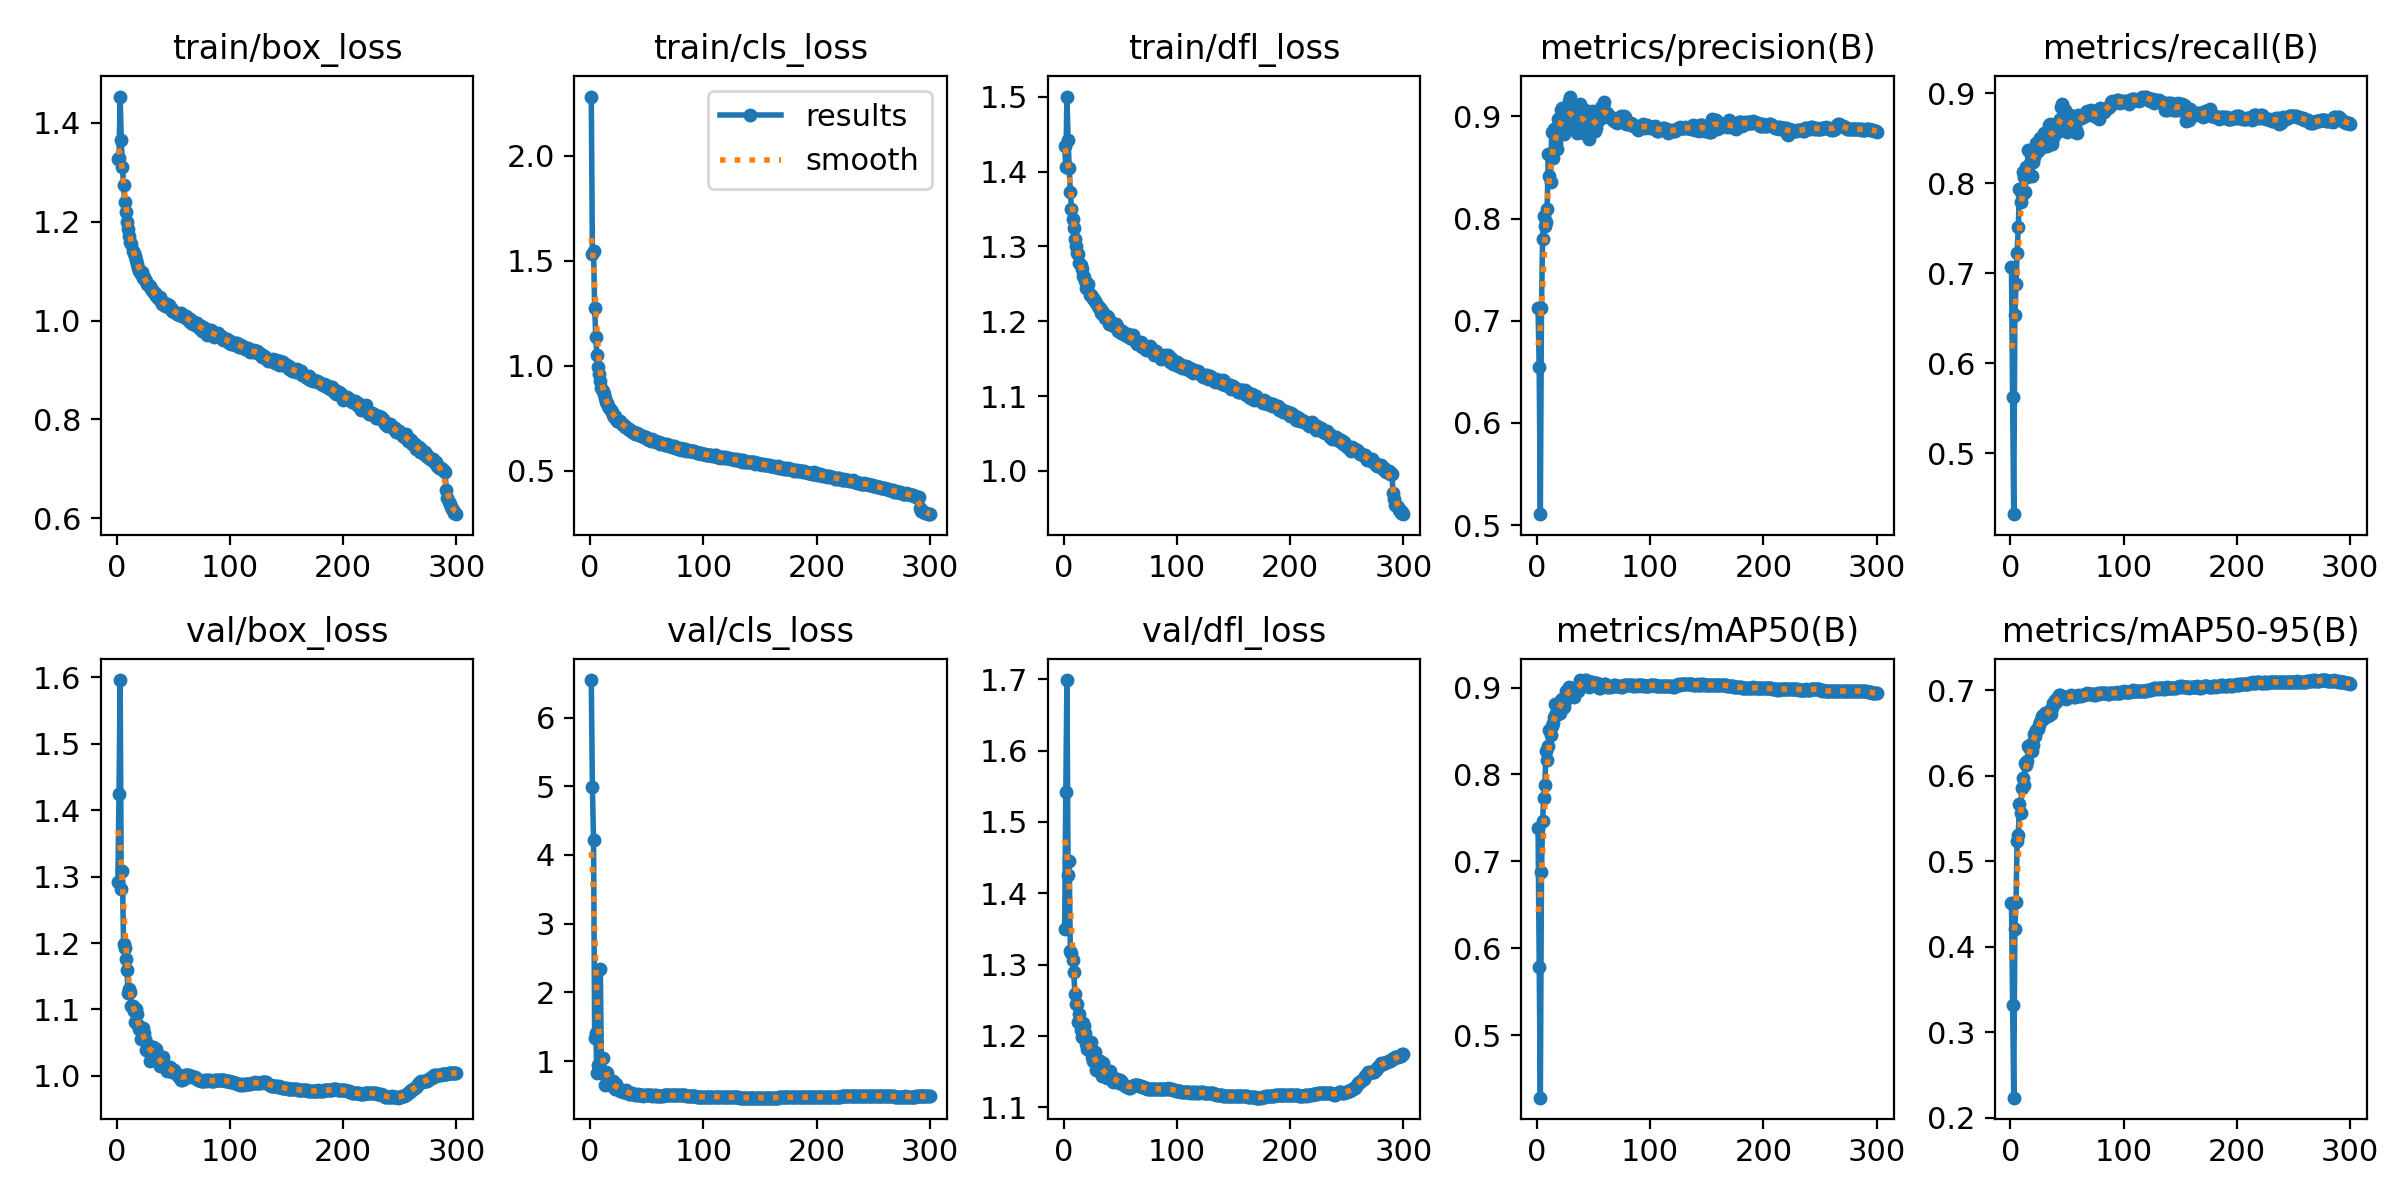

The data file committed next to this chart (first rows):
epoch, time, train/box_loss, train/cls_loss, train/dfl_loss, metrics/precision(B), metrics/recall(B), metrics/mAP50(B), metrics/mAP50-95(B), val/box_loss, val/cls_loss, val/dfl_loss, lr/pg0, lr/pg1, lr/pg2
1, 146.4, 1.327, 2.281, 1.434, 0.7123, 0.7065, 0.7382, 0.4512, 1.293, 6.546, 1.35, 0.003327, 0.003327, 0.003327
2, 292.2, 1.329, 1.532, 1.406, 0.6546, 0.5622, 0.578, 0.3315, 1.424, 4.991, 1.542, 0.006638, 0.006638, 0.006638
3, 436.9, 1.453, 1.546, 1.5, 0.5108, 0.4323, 0.428, 0.2234, 1.596, 4.212, 1.699, 0.009928, 0.009928, 0.009928
4, 577.3, 1.365, 1.273, 1.443, 0.7125, 0.653, 0.6878, 0.4212, 1.281, 1.331, 1.426, 0.009901, 0.009901, 0.009901
5, 717.3, 1.311, 1.136, 1.404, 0.7796, 0.6884, 0.7469, 0.4525, 1.308, 1.403, 1.445, 0.009868, 0.009868, 0.009868
6, 856.9, 1.274, 1.048, 1.373, 0.8028, 0.7221, 0.7731, 0.5233, 1.199, 0.8295, 1.319, 0.009835, 0.009835, 0.009835
7, 993.5, 1.239, 0.9953, 1.35, 0.793, 0.7508, 0.7878, 0.5304, 1.193, 0.9412, 1.316, 0.009802, 0.009802, 0.009802
8, 1130, 1.22, 0.961, 1.337, 0.797, 0.7932, 0.8275, 0.5674, 1.176, 0.9221, 1.306, 0.009769, 0.009769, 0.009769
9, 1267, 1.2, 0.9288, 1.324, 0.8094, 0.7791, 0.8172, 0.5568, 1.16, 2.341, 1.29, 0.009736, 0.009736, 0.009736
10, 1404, 1.185, 0.8942, 1.309, 0.8629, 0.7863, 0.8331, 0.5861, 1.125, 0.8739, 1.258, 0.009703, 0.009703, 0.009703
11, 1541, 1.172, 0.8795, 1.301, 0.8422, 0.8128, 0.8514, 0.5976, 1.131, 1.04, 1.245, 0.00967, 0.00967, 0.00967
12, 1677, 1.159, 0.865, 1.292, 0.8359, 0.8071, 0.8457, 0.5895, 1.127, 0.8108, 1.244, 0.009637, 0.009637, 0.009637
13, 1814, 1.155, 0.8472, 1.29, 0.8845, 0.7896, 0.8562, 0.6145, 1.105, 0.649, 1.219, 0.009604, 0.009604, 0.009604
14, 1950, 1.142, 0.8251, 1.278, 0.8595, 0.8174, 0.8592, 0.6126, 1.105, 0.8379, 1.23, 0.009571, 0.009571, 0.009571
15, 2087, 1.136, 0.8217, 1.275, 0.888, 0.8062, 0.8658, 0.6167, 1.097, 0.8273, 1.208, 0.009538, 0.009538, 0.009538
16, 2224, 1.13, 0.8057, 1.269, 0.8873, 0.8371, 0.8817, 0.6347, 1.081, 0.7123, 1.199, 0.009505, 0.009505, 0.009505
17, 2360, 1.124, 0.7976, 1.261, 0.8743, 0.8218, 0.8707, 0.6313, 1.101, 0.694, 1.217, 0.009472, 0.009472, 0.009472
18, 2497, 1.114, 0.7901, 1.259, 0.8679, 0.8306, 0.8777, 0.6366, 1.092, 0.6819, 1.214, 0.009439, 0.009439, 0.009439
19, 2634, 1.107, 0.7768, 1.253, 0.8973, 0.808, 0.8697, 0.6291, 1.077, 0.639, 1.204, 0.009406, 0.009406, 0.009406
20, 2770, 1.1, 0.7631, 1.245, 0.8898, 0.8236, 0.871, 0.6359, 1.07, 0.713, 1.189, 0.009373, 0.009373, 0.009373
21, 2907, 1.094, 0.756, 1.244, 0.9065, 0.8292, 0.8859, 0.6492, 1.056, 0.6478, 1.181, 0.00934, 0.00934, 0.00934
22, 3044, 1.099, 0.7615, 1.249, 0.9079, 0.8334, 0.8874, 0.6469, 1.068, 0.588, 1.189, 0.009307, 0.009307, 0.009307
23, 3181, 1.087, 0.7442, 1.236, 0.8985, 0.8446, 0.8846, 0.6537, 1.072, 0.6601, 1.183, 0.009274, 0.009274, 0.009274
24, 3319, 1.088, 0.7369, 1.235, 0.8825, 0.8357, 0.8772, 0.6546, 1.065, 0.6135, 1.192, 0.009241, 0.009241, 0.009241
25, 3455, 1.081, 0.7357, 1.232, 0.9017, 0.8381, 0.885, 0.6592, 1.055, 0.6126, 1.171, 0.009208, 0.009208, 0.009208
26, 3591, 1.079, 0.7383, 1.231, 0.9037, 0.8501, 0.8956, 0.6632, 1.039, 0.5632, 1.165, 0.009175, 0.009175, 0.009175
27, 3728, 1.074, 0.7251, 1.229, 0.8873, 0.8465, 0.8979, 0.6652, 1.048, 0.575, 1.171, 0.009142, 0.009142, 0.009142
28, 3864, 1.073, 0.7227, 1.227, 0.9149, 0.8397, 0.9011, 0.6694, 1.042, 0.5652, 1.177, 0.009109, 0.009109, 0.009109
29, 4001, 1.07, 0.7174, 1.224, 0.9195, 0.8411, 0.8955, 0.667, 1.022, 0.5479, 1.153, 0.009076, 0.009076, 0.009076
30, 4138, 1.064, 0.7153, 1.22, 0.8951, 0.8559, 0.8985, 0.671, 1.035, 0.5534, 1.156, 0.009043, 0.009043, 0.009043
31, 4275, 1.061, 0.7094, 1.217, 0.9083, 0.8416, 0.8996, 0.6734, 1.044, 0.5483, 1.159, 0.00901, 0.00901, 0.00901
32, 4412, 1.059, 0.7068, 1.218, 0.9027, 0.8409, 0.8955, 0.6721, 1.043, 0.581, 1.165, 0.008977, 0.008977, 0.008977
33, 4548, 1.057, 0.6976, 1.211, 0.8981, 0.8435, 0.8895, 0.67, 1.042, 0.5347, 1.155, 0.008944, 0.008944, 0.008944
34, 4685, 1.055, 0.6994, 1.213, 0.8889, 0.8649, 0.8958, 0.6741, 1.027, 0.5262, 1.144, 0.008911, 0.008911, 0.008911
35, 4822, 1.051, 0.6932, 1.21, 0.8838, 0.8658, 0.8961, 0.6768, 1.041, 0.522, 1.161, 0.008878, 0.008878, 0.008878
36, 4958, 1.045, 0.6877, 1.208, 0.8862, 0.859, 0.8958, 0.6721, 1.026, 0.532, 1.146, 0.008845, 0.008845, 0.008845
37, 5095, 1.043, 0.685, 1.205, 0.9082, 0.843, 0.8994, 0.6789, 1.026, 0.5312, 1.151, 0.008812, 0.008812, 0.008812
38, 5231, 1.047, 0.6833, 1.206, 0.9123, 0.8496, 0.9082, 0.6851, 1.015, 0.5133, 1.141, 0.008779, 0.008779, 0.008779
39, 5368, 1.04, 0.6833, 1.205, 0.8984, 0.8586, 0.9075, 0.6885, 1.018, 0.518, 1.142, 0.008746, 0.008746, 0.008746
40, 5505, 1.033, 0.6732, 1.196, 0.8972, 0.8553, 0.9058, 0.6867, 1.019, 0.506, 1.14, 0.008713, 0.008713, 0.008713
41, 5642, 1.037, 0.6779, 1.2, 0.8838, 0.867, 0.9065, 0.6884, 1.028, 0.5034, 1.151, 0.00868, 0.00868, 0.00868
42, 5778, 1.035, 0.674, 1.197, 0.9061, 0.8594, 0.9087, 0.6921, 1.018, 0.5131, 1.144, 0.008647, 0.008647, 0.008647
43, 5915, 1.029, 0.6675, 1.195, 0.9036, 0.8581, 0.9082, 0.6949, 1.014, 0.5064, 1.143, 0.008614, 0.008614, 0.008614
44, 6051, 1.033, 0.6683, 1.195, 0.8977, 0.8711, 0.908, 0.6947, 1.007, 0.5036, 1.136, 0.008581, 0.008581, 0.008581
45, 6188, 1.028, 0.6649, 1.193, 0.8852, 0.8849, 0.9064, 0.6922, 1.01, 0.4989, 1.138, 0.008548, 0.008548, 0.008548
46, 6324, 1.031, 0.6653, 1.196, 0.8778, 0.8877, 0.9005, 0.692, 1.011, 0.4991, 1.139, 0.008515, 0.008515, 0.008515
47, 6461, 1.026, 0.6664, 1.193, 0.8872, 0.8731, 0.9044, 0.6919, 1.013, 0.498, 1.14, 0.008482, 0.008482, 0.008482
48, 6597, 1.025, 0.6581, 1.187, 0.8908, 0.8811, 0.9061, 0.6923, 1.01, 0.5006, 1.135, 0.008449, 0.008449, 0.008449
49, 6734, 1.02, 0.658, 1.188, 0.9058, 0.8604, 0.906, 0.6902, 1.006, 0.4992, 1.133, 0.008416, 0.008416, 0.008416
50, 6870, 1.02, 0.6497, 1.189, 0.8996, 0.8571, 0.9041, 0.6916, 1.009, 0.509, 1.138, 0.008383, 0.008383, 0.008383
51, 7007, 1.018, 0.6507, 1.184, 0.8861, 0.8692, 0.9037, 0.6923, 1.009, 0.506, 1.137, 0.00835, 0.00835, 0.00835
52, 7143, 1.016, 0.6477, 1.186, 0.8891, 0.8714, 0.9052, 0.6936, 1.005, 0.5028, 1.134, 0.008317, 0.008317, 0.008317
53, 7281, 1.013, 0.6445, 1.182, 0.895, 0.8755, 0.9053, 0.6924, 1.003, 0.5013, 1.131, 0.008284, 0.008284, 0.008284
54, 7417, 1.016, 0.6422, 1.182, 0.9002, 0.8663, 0.9037, 0.6941, 1.001, 0.4985, 1.13, 0.008251, 0.008251, 0.008251
55, 7554, 1.012, 0.6483, 1.183, 0.8972, 0.8615, 0.8995, 0.693, 0.9999, 0.4975, 1.13, 0.008218, 0.008218, 0.008218
56, 7691, 1.011, 0.6424, 1.18, 0.8977, 0.8635, 0.8995, 0.6927, 0.9962, 0.4982, 1.129, 0.008185, 0.008185, 0.008185
57, 7827, 1.014, 0.6409, 1.183, 0.9094, 0.8566, 0.9017, 0.6923, 0.9944, 0.4979, 1.128, 0.008152, 0.008152, 0.008152
58, 7964, 1.009, 0.6373, 1.179, 0.9107, 0.8593, 0.9031, 0.693, 0.9938, 0.4981, 1.127, 0.008119, 0.008119, 0.008119
59, 8101, 1.007, 0.6364, 1.177, 0.9145, 0.8551, 0.9044, 0.6936, 0.9957, 0.4969, 1.127, 0.008086, 0.008086, 0.008086
60, 8238, 1.006, 0.638, 1.178, 0.9018, 0.8754, 0.904, 0.6947, 1.001, 0.4977, 1.129, 0.008053, 0.008053, 0.008053
... 240 more rows
